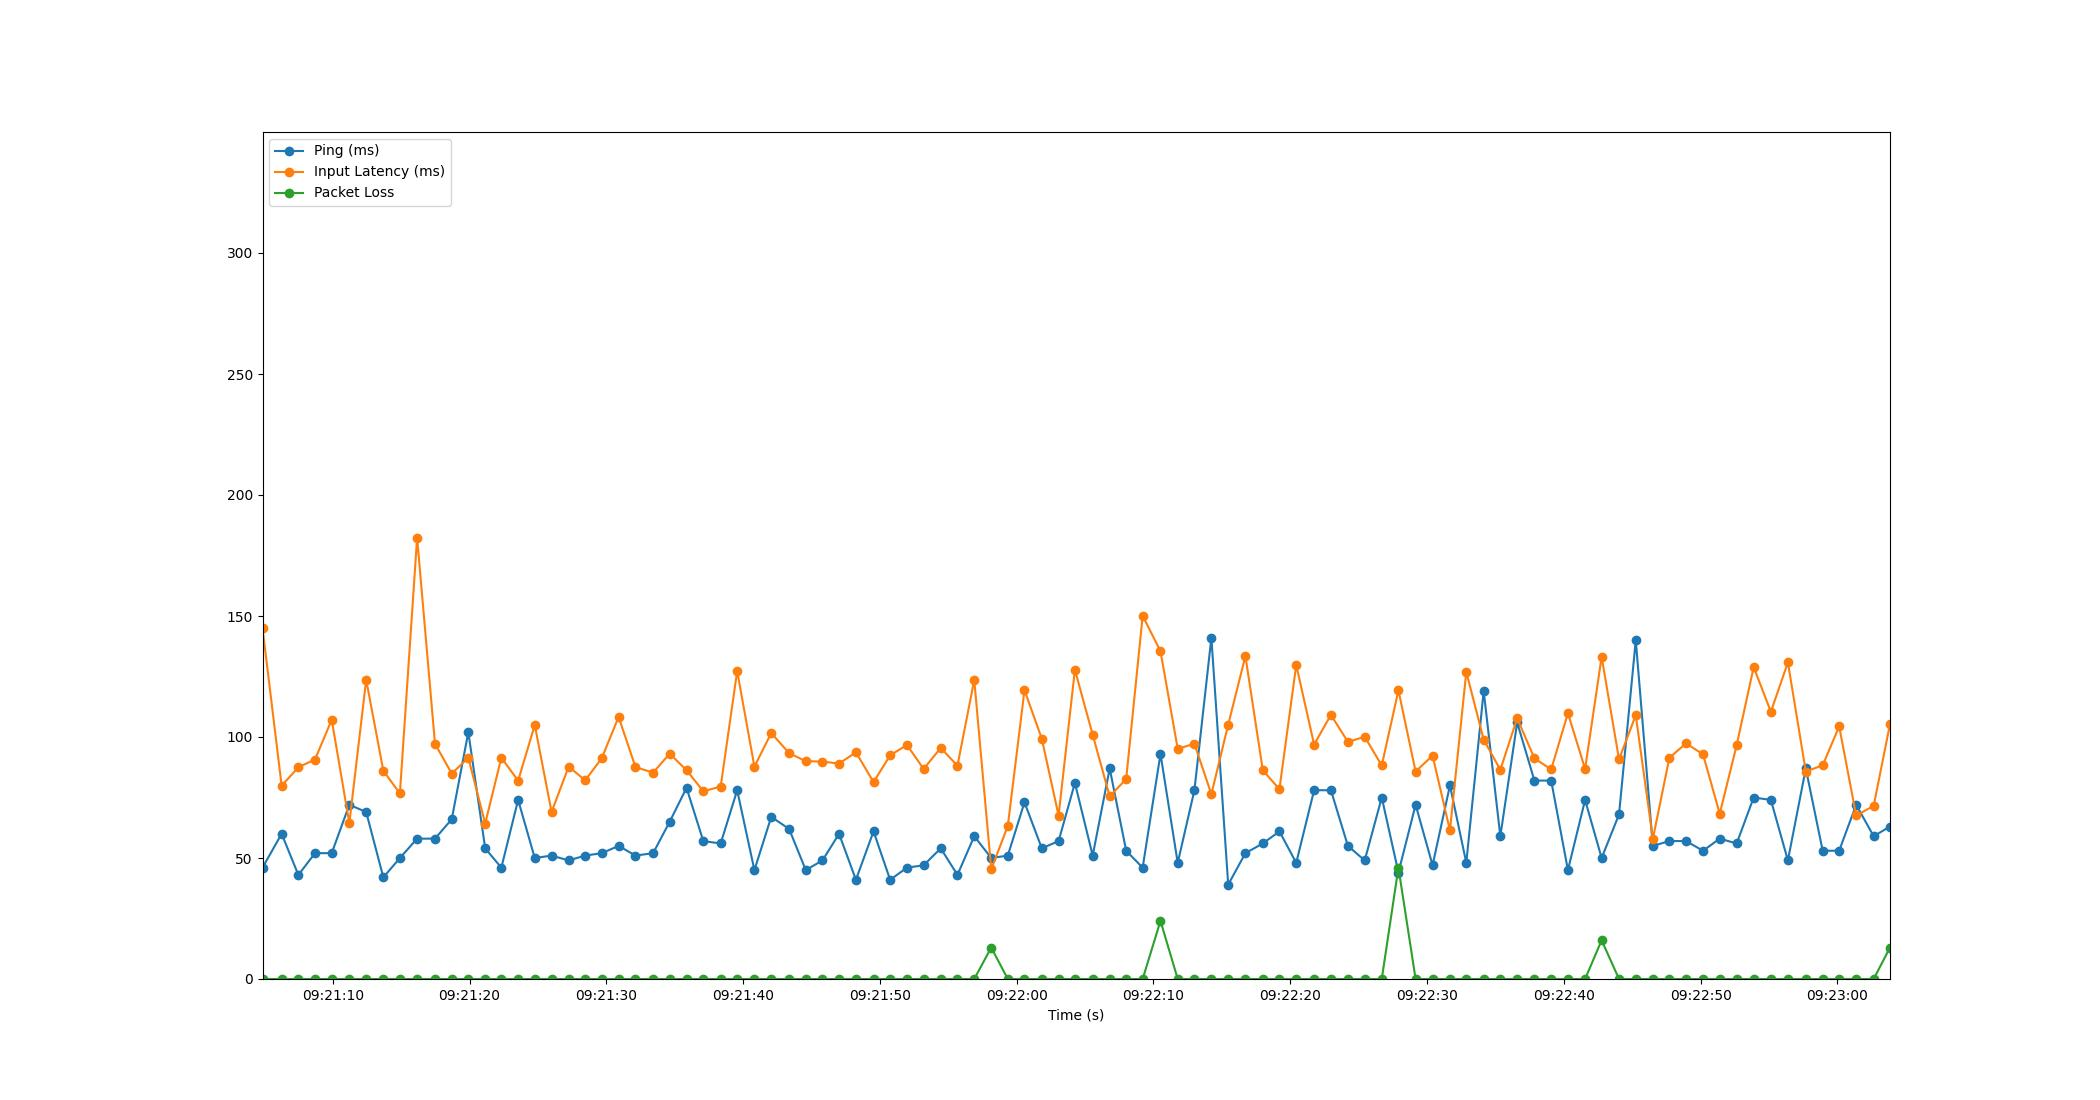

Values plotted in this chart, from the file beside it:
Time, Timestamp, Ping, Packet Loss, Input Latency
2.6226043701171875e-06, 2023-07-11 09:21:04.867493, 46, 0, 145.1
1.399, 2023-07-11 09:21:06.266979, 60, 0, 79.86
2.622, 2023-07-11 09:21:07.489231, 43, 0, 87.5
3.837, 2023-07-11 09:21:08.704600, 52, 0, 90.69
5.059, 2023-07-11 09:21:09.926909, 52, 0, 107.1
6.347, 2023-07-11 09:21:11.214933, 72, 0, 64.4
7.58, 2023-07-11 09:21:12.447101, 69, 0, 123.6
8.833, 2023-07-11 09:21:13.700133, 42, 0, 86.08
10.04, 2023-07-11 09:21:14.911054, 50, 0, 76.66
11.3, 2023-07-11 09:21:16.170206, 58, 0, 182.3
12.61, 2023-07-11 09:21:17.476437, 58, 0, 97.23
13.83, 2023-07-11 09:21:18.701175, 66, 0, 84.89
15.05, 2023-07-11 09:21:19.912764, 102, 0, 91.44
16.28, 2023-07-11 09:21:21.146013, 54, 0, 64.24
17.46, 2023-07-11 09:21:22.327119, 46, 0, 91.46
18.69, 2023-07-11 09:21:23.553651, 74, 0, 81.93
19.9, 2023-07-11 09:21:24.770593, 50, 0, 105
21.13, 2023-07-11 09:21:25.999068, 51, 0, 68.97
22.38, 2023-07-11 09:21:27.245275, 49, 0, 87.76
23.59, 2023-07-11 09:21:28.456965, 51, 0, 82.09
24.8, 2023-07-11 09:21:29.670946, 52, 0, 91.28
26.03, 2023-07-11 09:21:30.899078, 55, 0, 108.3
27.27, 2023-07-11 09:21:32.132962, 51, 0, 87.57
28.56, 2023-07-11 09:21:33.424270, 52, 0, 85.27
29.77, 2023-07-11 09:21:34.633828, 65, 0, 93.13
31, 2023-07-11 09:21:35.865639, 79, 0, 86.27
32.22, 2023-07-11 09:21:37.089656, 57, 0, 77.57
33.49, 2023-07-11 09:21:38.360552, 56, 0, 79.53
34.7, 2023-07-11 09:21:39.566898, 78, 0, 127.3
35.96, 2023-07-11 09:21:40.826055, 45, 0, 87.75
37.19, 2023-07-11 09:21:42.058581, 67, 0, 101.6
38.5, 2023-07-11 09:21:43.363052, 62, 0, 93.33
39.71, 2023-07-11 09:21:44.580856, 45, 0, 90.01
40.94, 2023-07-11 09:21:45.803051, 49, 0, 89.83
42.15, 2023-07-11 09:21:47.015050, 60, 0, 89.03
43.38, 2023-07-11 09:21:48.247079, 41, 0, 93.67
44.67, 2023-07-11 09:21:49.535046, 61, 0, 81.38
45.88, 2023-07-11 09:21:50.750112, 41, 0, 92.43
47.11, 2023-07-11 09:21:51.977171, 46, 0, 96.71
48.33, 2023-07-11 09:21:53.197761, 47, 0, 86.8
49.58, 2023-07-11 09:21:54.448085, 54, 0, 95.51
50.8, 2023-07-11 09:21:55.668505, 43, 0, 88.12
52.03, 2023-07-11 09:21:56.896978, 59, 0, 123.6
53.27, 2023-07-11 09:21:58.139070, 50, 13, 45.33
54.48, 2023-07-11 09:21:59.349004, 51, 0, 63.22
55.7, 2023-07-11 09:22:00.570001, 73, 0, 119.4
56.97, 2023-07-11 09:22:01.835707, 54, 0, 99.26
58.2, 2023-07-11 09:22:03.062678, 57, 0, 67.54
59.39, 2023-07-11 09:22:04.254586, 81, 0, 127.8
60.69, 2023-07-11 09:22:05.556170, 51, 0, 100.9
61.93, 2023-07-11 09:22:06.797672, 87, 0, 75.49
63.14, 2023-07-11 09:22:08.003077, 53, 0, 82.63
64.34, 2023-07-11 09:22:09.208210, 46, 0, 150.1
65.64, 2023-07-11 09:22:10.510707, 93, 24, 135.5
66.9, 2023-07-11 09:22:11.771036, 48, 0, 95.1
68.12, 2023-07-11 09:22:12.990938, 78, 0, 97.22
69.36, 2023-07-11 09:22:14.231130, 141, 0, 76.36
70.59, 2023-07-11 09:22:15.461362, 39, 0, 105.1
71.85, 2023-07-11 09:22:16.719038, 52, 0, 133.4
73.12, 2023-07-11 09:22:17.991118, 56, 0, 86.23
... 37 more rows
